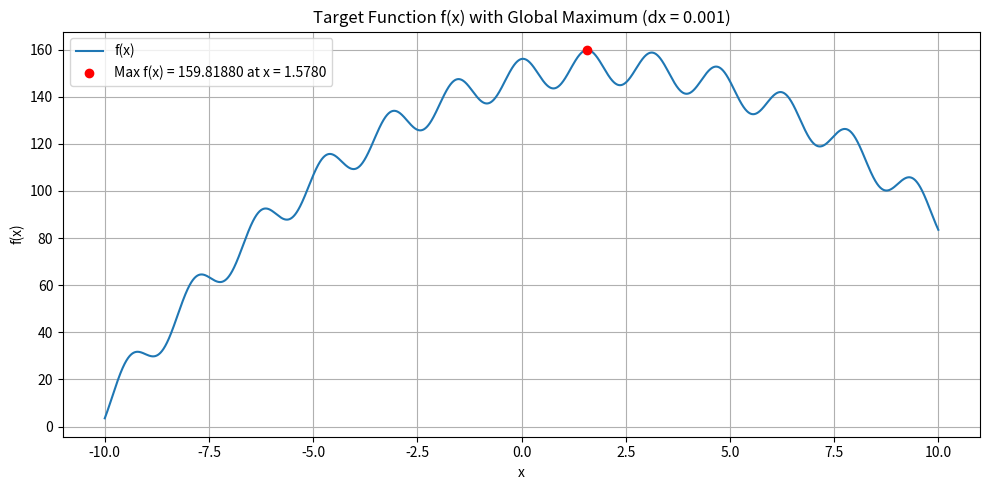
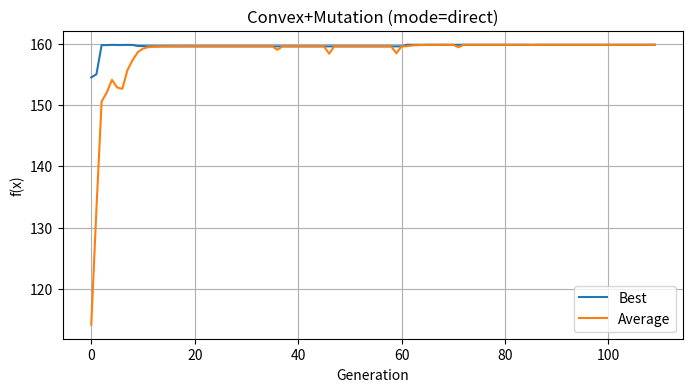
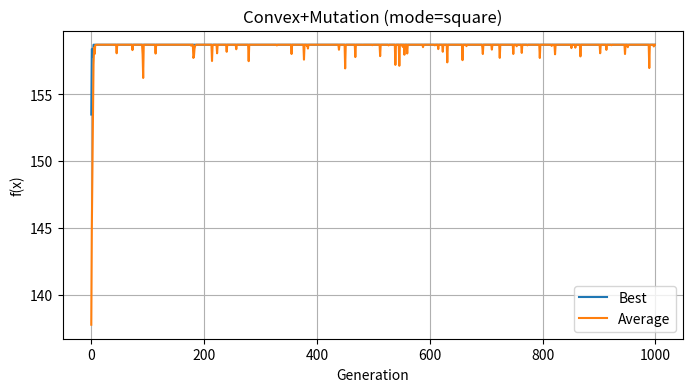
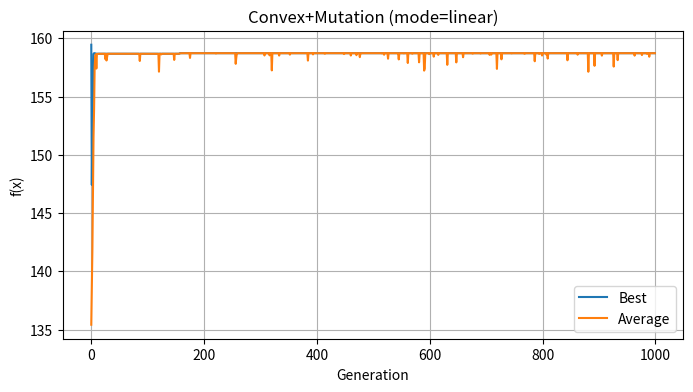

Python code for these plots, in order:
import numpy as np
import matplotlib.pyplot as plt

def target_function(x):
    return -15 * (np.sin(2 * x))**2 - (x - 2)**2 + 160

def initialize_population(pop_size):
    return np.random.uniform(-10, 10, size=pop_size)

def plot_target_function():
    x_grid = np.arange(-10, 10.001, 0.001)
    y_grid = target_function(x_grid)
    f_opt = y_grid.max()
    x_opt = x_grid[np.argmax(y_grid)]

    plt.figure(figsize=(10, 5))
    plt.plot(x_grid, y_grid, label='f(x)')
    plt.scatter(x_opt, f_opt, color='red', zorder=5, label=f'Max f(x) = {f_opt:.5f} at x = {x_opt:.4f}')
    plt.title('Target Function f(x) with Global Maximum (dx = 0.001)')
    plt.xlabel('x')
    plt.ylabel('f(x)')
    plt.grid(True)
    plt.legend()
    plt.tight_layout()
    plt.show()

def run_ea_final(pop_size=10, crossover_rate=0.8, mutation_rate=0.01,
                 max_gen=1000, mode='direct'):
    pop = initialize_population(pop_size)
    history_best, history_avg = [], []

    x_grid = np.arange(-10, 10.001, 0.001)
    y_grid = target_function(x_grid)
    f_opt = y_grid.max()
    avg_above_152_flag = False

    for generation in range(max_gen):
        fx_values = target_function(pop)
        best_fx = fx_values.max()
        best_x = pop[np.argmax(fx_values)]
        avg_fx = fx_values.mean()

        history_best.append(best_fx)
        history_avg.append(avg_fx)

        if avg_fx > 152:
            avg_above_152_flag = True
        if avg_above_152_flag and abs(best_fx - f_opt) <= 0.0004:
            print(f"[EA-{mode}] Converged at generation {generation}, best_fx={best_fx:.5f}, best_x={best_x:.5f}")
            break

        if mode == 'direct':
            fitness = fx_values
        elif mode == 'square':
            fx_clipped = np.clip(fx_values, 1e-8, None)
            fitness = np.exp(4 * np.log(fx_clipped))
        elif mode == 'linear':
            fitness = 3 * fx_values + 50
        else:
            raise ValueError("Invalid mode")

        fitness -= fitness.min()
        fitness += 1e-6
        probs = fitness / fitness.sum()

        num_offspring = int(pop_size * crossover_rate)
        children = []
        while len(children) < num_offspring:
            i, j = np.random.choice(pop_size, 2, replace=False, p=probs)
            xj, xk = pop[i], pop[j]
            r = np.random.uniform(0, 1)
            child = r * xj + (1 - r) * xk
            children.append(np.clip(child, -10, 10))

        num_survivors = pop_size - num_offspring
        survivor_indices = np.random.choice(pop_size, size=num_survivors, replace=False, p=probs)
        survivors = pop[survivor_indices]

        for i in range(len(children)):
            if np.random.rand() < mutation_rate:
                r = np.random.uniform(0, 1)
                d = np.random.uniform(-1, 1)
                children[i] += r * d
                children[i] = np.clip(children[i], -10, 10)

        pop = np.concatenate([survivors, np.array(children)])

    return history_best, history_avg

# Step 1: 畫出 f(x) 圖
plot_target_function()

# Step 2: 執行 EA 並畫結果
results_fused = {}
for mode in ['direct', 'square', 'linear']:
    best, avg = run_ea_final(mode=mode)
    results_fused[mode] = (best, avg)

for mode in results_fused:
    best, avg = results_fused[mode]
    plt.figure(figsize=(8, 4))
    plt.plot(best, label='Best')
    plt.plot(avg, label='Average')
    plt.xlabel('Generation')
    plt.ylabel('f(x)')
    plt.title(f'Convex+Mutation (mode={mode})')
    plt.legend()
    plt.grid(True)
    plt.show()